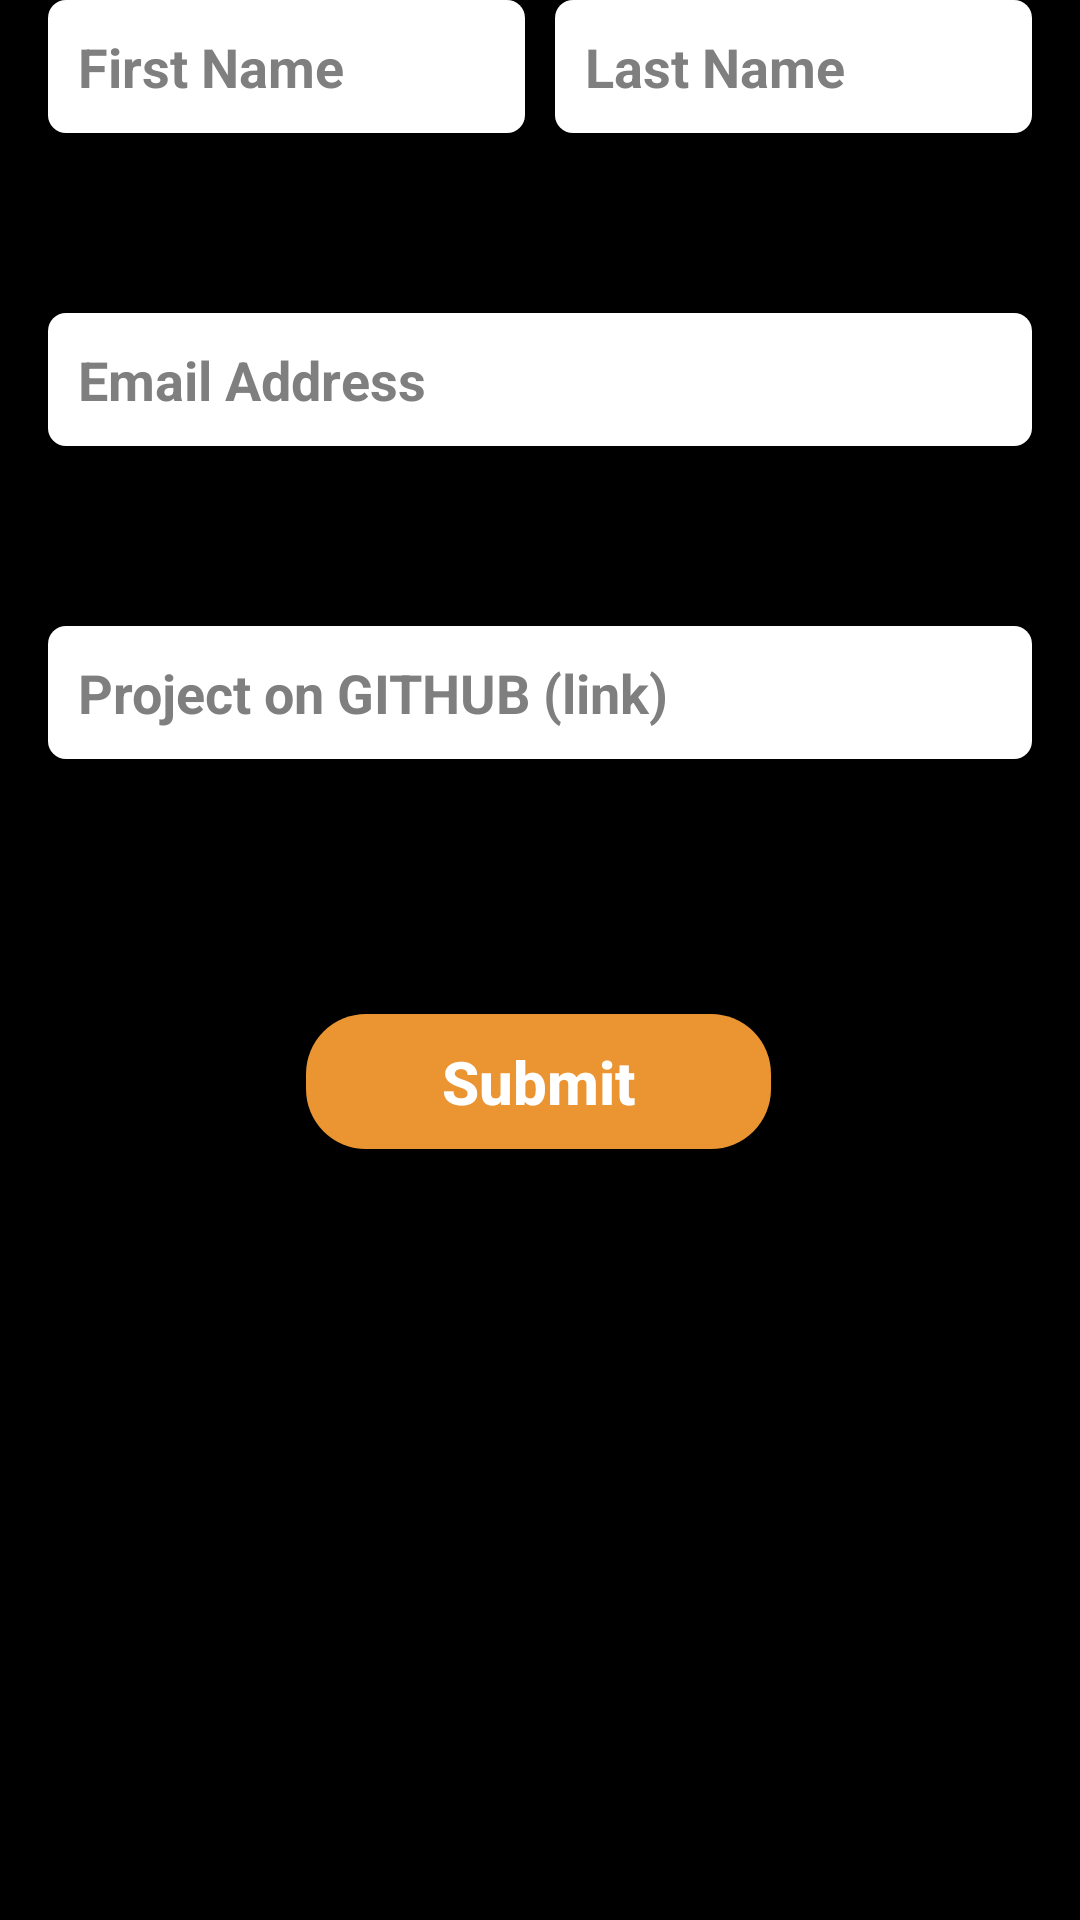

Reconstruct the res/layout file that produces this screen, plus the resources it refers to.
<!-- AndroidManifest.xml: application theme AppTheme -->
<!-- res/layout/fragment_form.xml -->
<?xml version="1.0" encoding="utf-8"?>
<androidx.constraintlayout.widget.ConstraintLayout xmlns:android="http://schemas.android.com/apk/res/android"
    xmlns:tools="http://schemas.android.com/tools"
    android:layout_width="match_parent"
    android:layout_height="match_parent"
    xmlns:app="http://schemas.android.com/apk/res-auto"
    android:background="@color/colorPrimary"
    tools:context=".FormFragment">


    <EditText
        android:id="@+id/lastName"
        style="@style/EditTextStyle"
        android:layout_width="0dp"
        android:layout_height="wrap_content"
        android:layout_marginLeft="10dp"
        android:ems="10"
        android:hint="Last Name"
        android:inputType="textPersonName"
        app:layout_constraintEnd_toStartOf="@+id/guideline2"
        app:layout_constraintStart_toEndOf="@+id/firstName"
        app:layout_constraintTop_toTopOf="parent" />

    <EditText
        android:id="@+id/firstName"
        style="@style/EditTextStyle"
        android:layout_width="0dp"
        android:layout_height="wrap_content"
        android:ems="10"
        android:hint="First Name"
        android:inputType="textPersonName"
        app:layout_constraintEnd_toStartOf="@+id/lastName"
        app:layout_constraintHorizontal_bias="0.5"
        app:layout_constraintHorizontal_chainStyle="spread_inside"
        app:layout_constraintStart_toStartOf="@+id/guideline"
        app:layout_constraintTop_toTopOf="parent" />

    <androidx.constraintlayout.widget.Guideline
        android:id="@+id/guideline"
        android:layout_width="wrap_content"
        android:layout_height="wrap_content"
        android:orientation="vertical"
        app:layout_constraintGuide_begin="16dp" />

    <androidx.constraintlayout.widget.Guideline
        android:id="@+id/guideline2"
        android:layout_width="wrap_content"
        android:layout_height="wrap_content"
        android:orientation="vertical"
        app:layout_constraintGuide_end="16dp" />

    <EditText
        android:id="@+id/email"
        style="@style/EditTextStyle"
        android:layout_width="0dp"
        android:layout_height="wrap_content"
        android:layout_marginTop="60dp"
        android:ems="10"
        android:hint="Email Address"
        android:inputType="textPersonName"
        app:layout_constraintEnd_toStartOf="@+id/guideline2"
        app:layout_constraintHorizontal_bias="1.0"
        app:layout_constraintStart_toStartOf="@+id/guideline"
        app:layout_constraintTop_toBottomOf="@+id/lastName" />

    <EditText
        android:id="@+id/githubLink"
        style="@style/EditTextStyle"
        android:layout_width="0dp"
        android:layout_height="wrap_content"
        android:layout_marginTop="60dp"
        android:ems="10"
        android:hint="Project on GITHUB (link)"
        android:inputType="textPersonName"
        app:layout_constraintEnd_toStartOf="@+id/guideline2"
        app:layout_constraintHorizontal_bias="0.0"
        app:layout_constraintStart_toStartOf="@+id/guideline"
        app:layout_constraintTop_toBottomOf="@+id/email" />

    <Button
        android:id="@+id/submit_button"
        style="@style/ButtonSubmitStyle"
        android:layout_width="wrap_content"
        android:layout_height="wrap_content"
        android:layout_marginTop="85dp"
        android:text="@string/submit_button_text"
        android:textAllCaps="false"
        app:layout_constraintEnd_toStartOf="@+id/guideline2"
        app:layout_constraintHorizontal_bias="0.498"
        app:layout_constraintStart_toStartOf="@+id/guideline"
        app:layout_constraintTop_toBottomOf="@+id/githubLink" />

</androidx.constraintlayout.widget.ConstraintLayout>
<!-- resources referenced by this layout -->
<resources>
  <color name="colorPrimary">#000000</color>
  <string name="submit_button_text">Submit</string>
  <style name="ButtonSubmitStyle" parent="Widget.AppCompat.Button">
          <item name="android:background">@drawable/submit_button</item>
          <item name="android:width">155dp</item>
          <item name="android:minHeight">45dp</item>
          <item name="android:textColor">@color/card_view_background_color</item>
          <item name="android:textSize">20sp</item>
          <item name="android:textStyle">bold</item>
      </style>
  <style name="EditTextStyle" parent="Widget.AppCompat.EditText">
          <item name="android:background">@drawable/edit_text_shape</item>
          <item name="android:padding">10dp</item>
          <item name="android:textColorHint">#807F7F</item>
          <item name="hintTextAppearance">@style/TextAppearance.AppCompat.Large</item>
          <item name="android:textStyle">bold</item>
      </style>
  <style name="AppTheme" parent="Theme.AppCompat.Light.NoActionBar">
          
          <item name="colorPrimary">@color/colorPrimary</item>
          <item name="colorPrimaryDark">@color/colorPrimaryDark</item>
          <item name="colorAccent">@color/colorAccent</item>
      </style>
  <!-- drawable submit_button (drawable) -->
  <?xml version="1.0" encoding="utf-8"?>
  <shape xmlns:android="http://schemas.android.com/apk/res/android">
  <corners android:radius="20dp"/>
      <solid  android:color="@color/orange"/>
  </shape>
  <color name="card_view_background_color">#ffffff</color>
  <!-- drawable edit_text_shape (drawable) -->
  <?xml version="1.0" encoding="utf-8"?>
  <shape xmlns:android="http://schemas.android.com/apk/res/android">
  <corners android:radius="6dp"/>
      <solid android:color="@color/card_view_background_color"/>
  </shape>
  <color name="colorPrimaryDark">#000000</color>
  <color name="colorAccent">@color/card_view_background_color</color>
  <color name="orange">#EA9432</color>
</resources>
